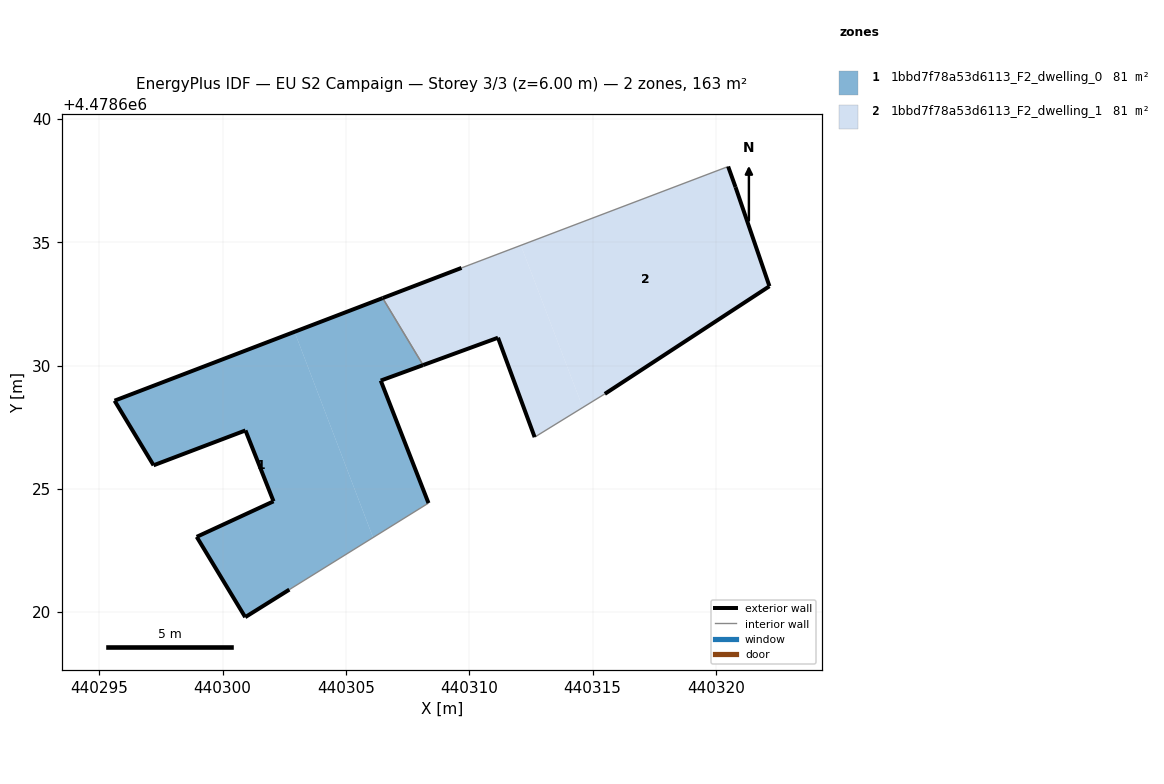
=== STOREY PLAN SPEC (per zone: floor XY polygon, exterior-wall plan segments, windows/doors) ===
zone 1: 1bbd7f78a53d6113_F2_dwelling_0  (81.4 m²)
  floor: (440308.34, 4478624.42) (440306.41, 4478629.39) (440308.13, 4478630.02) (440306.49, 4478632.73) (440302.91, 4478631.37) (440306.10, 4478623.03)
  floor: (440306.10, 4478623.03) (440302.91, 4478631.37) (440295.62, 4478628.58) (440297.20, 4478625.95) (440300.92, 4478627.37) (440302.06, 4478624.49) (440298.95, 4478623.05) (440300.91, 4478619.80) (440302.70, 4478620.92)
  exterior wall: (440302.70, 4478620.92) – (440300.91, 4478619.80)  [2.1 m]
  exterior wall: (440300.91, 4478619.80) – (440298.95, 4478623.05)  [3.8 m]
  exterior wall: (440298.95, 4478623.05) – (440302.06, 4478624.49)  [3.4 m]
  exterior wall: (440302.06, 4478624.49) – (440300.92, 4478627.37)  [3.1 m]
  exterior wall: (440300.92, 4478627.37) – (440297.20, 4478625.95)  [4.0 m]
  exterior wall: (440297.20, 4478625.95) – (440295.62, 4478628.58)  [3.1 m]
  exterior wall: (440295.62, 4478628.58) – (440306.49, 4478632.73)  [11.6 m]
  exterior wall: (440308.13, 4478630.02) – (440306.41, 4478629.39)  [1.8 m]
  exterior wall: (440306.41, 4478629.39) – (440308.34, 4478624.42)  [5.3 m]
  interior walls: 2
zone 2: 1bbd7f78a53d6113_F2_dwelling_1  (81.4 m²)
  floor: (440322.17, 4478633.21) (440320.79, 4478637.23) (440320.49, 4478638.07) (440312.09, 4478634.87) (440314.60, 4478628.30) (440315.49, 4478628.85)
  floor: (440314.60, 4478628.30) (440312.09, 4478634.87) (440309.68, 4478633.96) (440306.49, 4478632.73) (440308.13, 4478630.02) (440311.16, 4478631.13) (440312.65, 4478627.10)
  exterior wall: (440306.49, 4478632.73) – (440309.68, 4478633.96)  [3.4 m]
  exterior wall: (440320.49, 4478638.07) – (440320.79, 4478637.23)  [0.9 m]
  exterior wall: (440320.79, 4478637.23) – (440322.17, 4478633.21)  [4.2 m]
  exterior wall: (440322.17, 4478633.21) – (440315.49, 4478628.85)  [8.0 m]
  exterior wall: (440312.65, 4478627.10) – (440311.16, 4478631.13)  [4.3 m]
  exterior wall: (440311.16, 4478631.13) – (440308.13, 4478630.02)  [3.2 m]
  interior walls: 3

=== DERIVED (storey summary) ===
Building: EU S2 Campaign
Storey: 3 of 3  (floor level z = 6.00 m)
Storey gross floor area: 162.8 m²
Zones on this storey: 2
  - 1bbd7f78a53d6113_F2_dwelling_0: floor 81.4 m²; exterior wall 38.3 m (114.8 m²); WWR 0.0%
  - 1bbd7f78a53d6113_F2_dwelling_1: floor 81.4 m²; exterior wall 24.1 m (72.2 m²); WWR 0.0%
Zone adjacency (shared interzone walls):
  - 1bbd7f78a53d6113_F2_dwelling_0 ↔ 1bbd7f78a53d6113_F2_dwelling_1